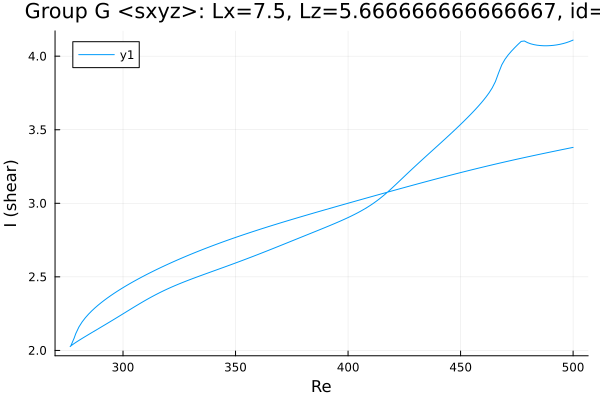

The data file committed next to this chart (first rows):
Re, shear
500.0, 4.11
499.8, 4.108
498.3, 4.099
496.9, 4.092
495.5, 4.086
494.1, 4.081
492.7, 4.077
491.3, 4.074
489.9, 4.072
488.4, 4.071
487, 4.071
486.8, 4.071
485.4, 4.072
484, 4.075
482.6, 4.079
481.2, 4.084
479.8, 4.092
478.3, 4.103
476.9, 4.1
475.5, 4.08
475.4, 4.078
474, 4.056
472.5, 4.033
471.1, 4.008
469.7, 3.979
468.3, 3.941
466.9, 3.886
465.5, 3.827
464.1, 3.785
462.6, 3.751
461.2, 3.721
459.8, 3.694
458.4, 3.669
457, 3.645
455.6, 3.622
454.2, 3.599
452.7, 3.578
451.3, 3.556
449.9, 3.535
448.5, 3.514
447.1, 3.494
445.7, 3.474
444.3, 3.454
442.9, 3.434
442, 3.422
440.6, 3.402
439.2, 3.383
437.8, 3.363
436.4, 3.344
435, 3.324
433.5, 3.304
432.1, 3.285
430.7, 3.265
429.3, 3.245
427.9, 3.224
426.7, 3.207
425.3, 3.188
423.9, 3.167
422.5, 3.146
421.1, 3.126
... 340 more rows
